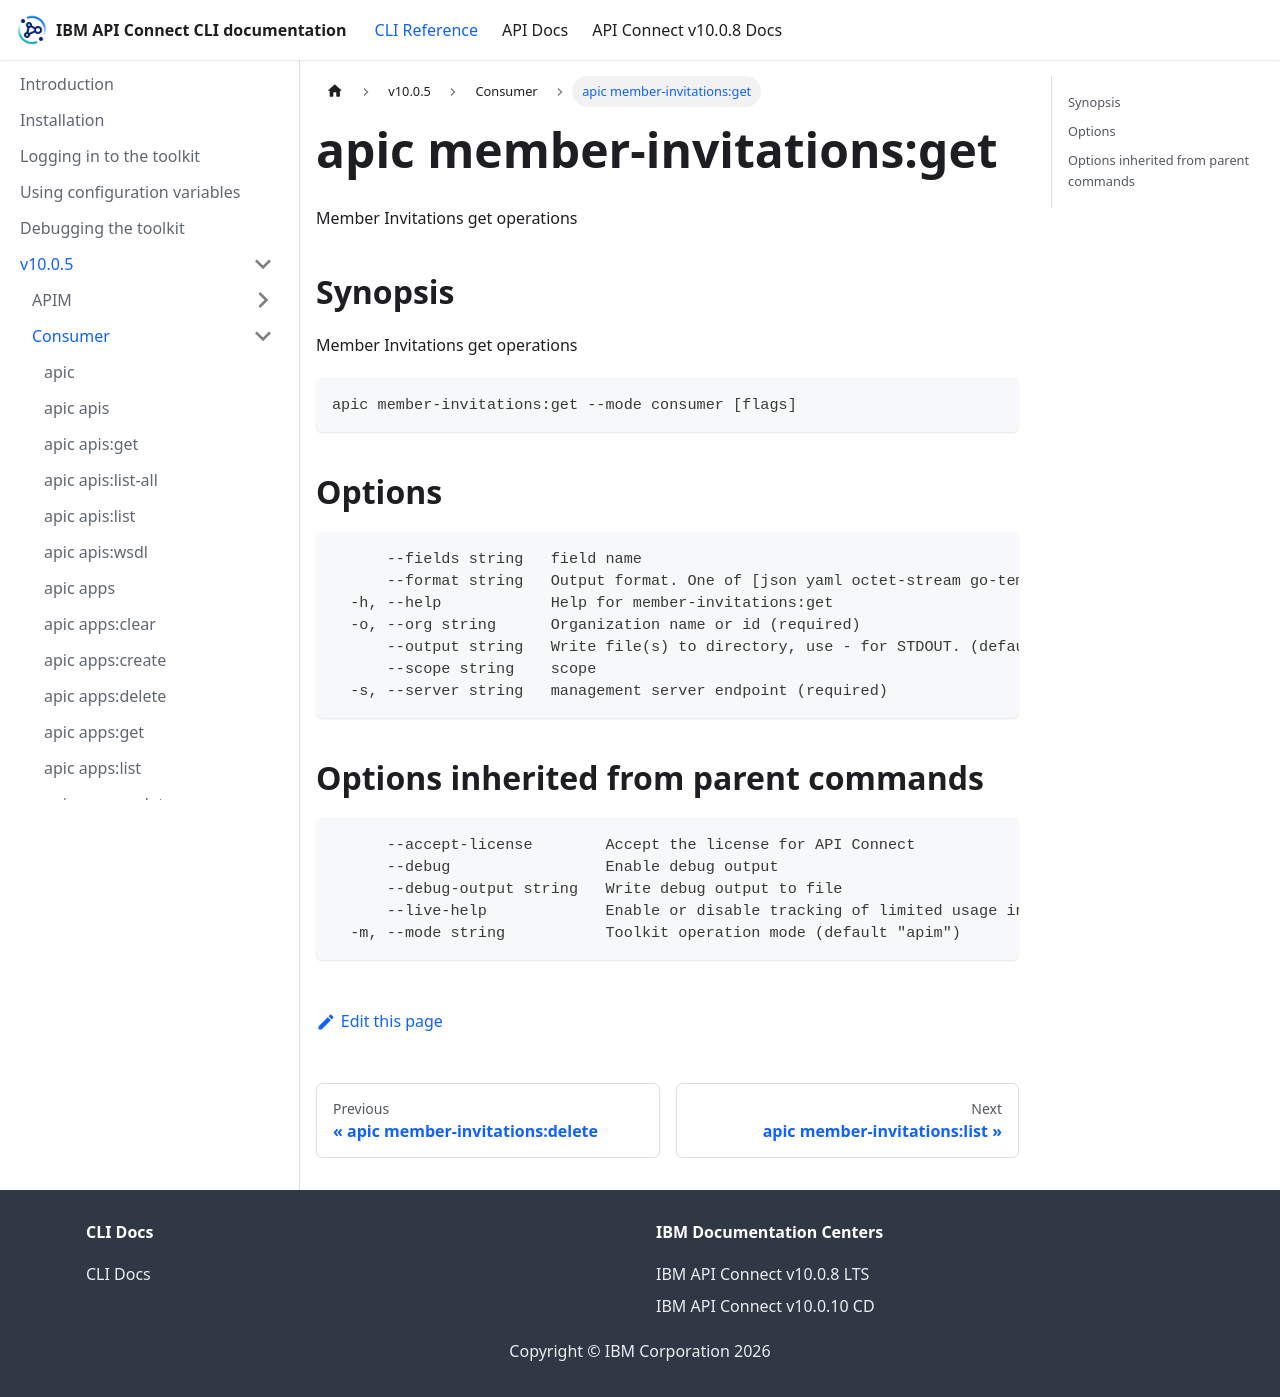

repository: ibm-apiconnect/clidocs · page: docs/v1005/consumer/apic_member-invitations_get.html · generator: docusaurus

# apic member-invitations:get

Member Invitations get operations

## Synopsis

Member Invitations get operations

```
apic member-invitations:get --mode consumer [flags]
```

## Options

```
      --fields string   field name
      --format string   Output format. One of [json yaml octet-stream go-template=... go-template-file=...], defaults to yaml.
  -h, --help            Help for member-invitations:get
  -o, --org string      Organization name or id (required)
      --output string   Write file(s) to directory, use - for STDOUT. (default: cwd)
      --scope string    scope
  -s, --server string   management server endpoint (required)
```

## Options inherited from parent commands

```
      --accept-license        Accept the license for API Connect
      --debug                 Enable debug output
      --debug-output string   Write debug output to file
      --live-help             Enable or disable tracking of limited usage information
  -m, --mode string           Toolkit operation mode (default "apim")
```
